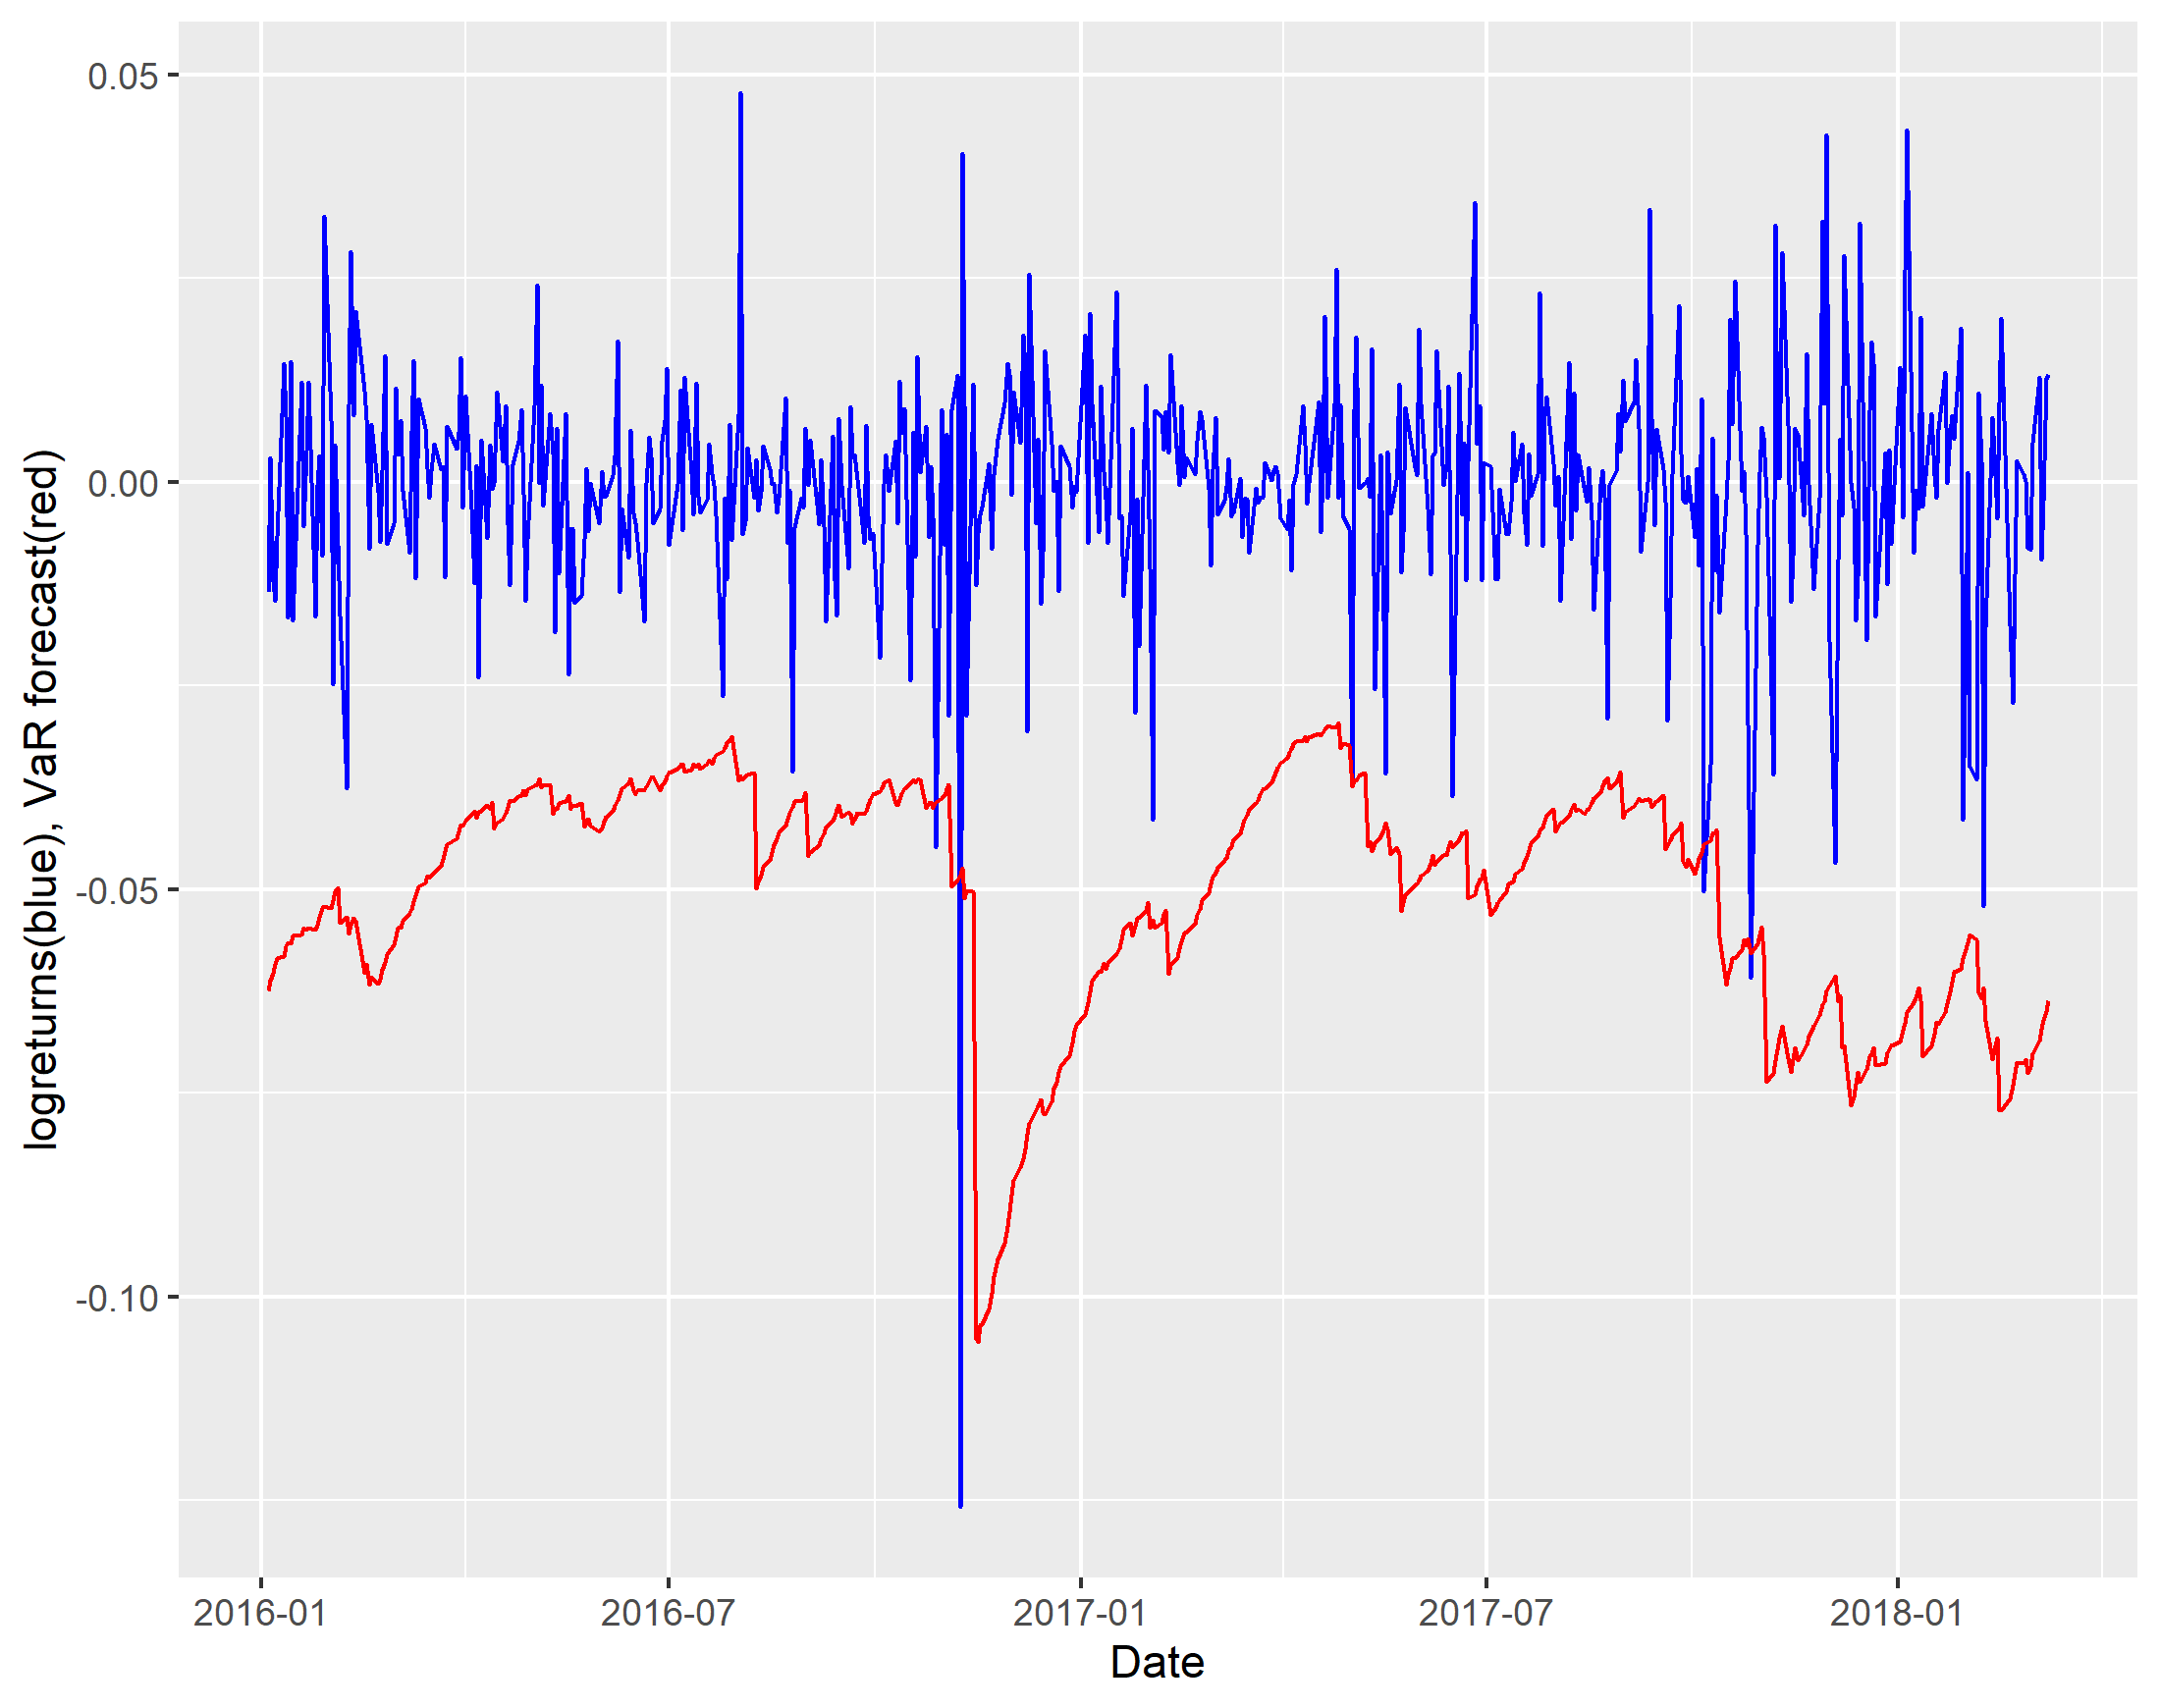

Values plotted in this chart, from the file beside it:
logreturnsv, VARv
-0.01353, -0.06245
0.002937, -0.06121
-0.01224, -0.06028
-0.01462, -0.05917
-0.006605, -0.05846
0.0145, -0.05823
0.008049, -0.05702
-0.01661, -0.05658
0.01474, -0.05661
-0.01698, -0.05574
0.01223, -0.05552
-0.005431, -0.05475
0.003772, -0.05498
0.01222, -0.05474
-0.01654, -0.05496
-0.0003337, -0.05442
0.003221, -0.05342
-0.009023, -0.05237
0.03258, -0.05208
0.007553, -0.05238
-0.02481, -0.05132
0.004508, -0.05032
-0.007708, -0.04976
-0.01638, -0.05412
-0.03767, -0.05345
0.009523, -0.05545
0.02826, -0.05433
0.008169, -0.05351
0.02095, -0.05394
0.01118, -0.06024
0.00774, -0.05919
-0.008172, -0.0617
0.007101, -0.06082
-0.001287, -0.06158
-0.007326, -0.06095
0.001405, -0.05997
0.01554, -0.05901
-0.007577, -0.05795
-0.005048, -0.05674
0.01156, -0.05585
0.0034, -0.05469
0.007608, -0.05475
-0.001053, -0.05386
-0.008678, -0.05293
0.006252, -0.05247
0.01489, -0.05147
-0.01183, -0.05072
0.01016, -0.04969
0.006546, -0.04915
0.001656, -0.04832
-0.001966, -0.04863
0.001242, -0.04836
0.004645, -0.04787
0.001544, -0.04718
0.001952, -0.04626
-0.01177, -0.04537
0.00683, -0.04447
0.004014, -0.04372
0.006144, -0.04288
0.0153, -0.04207
... 490 more rows
